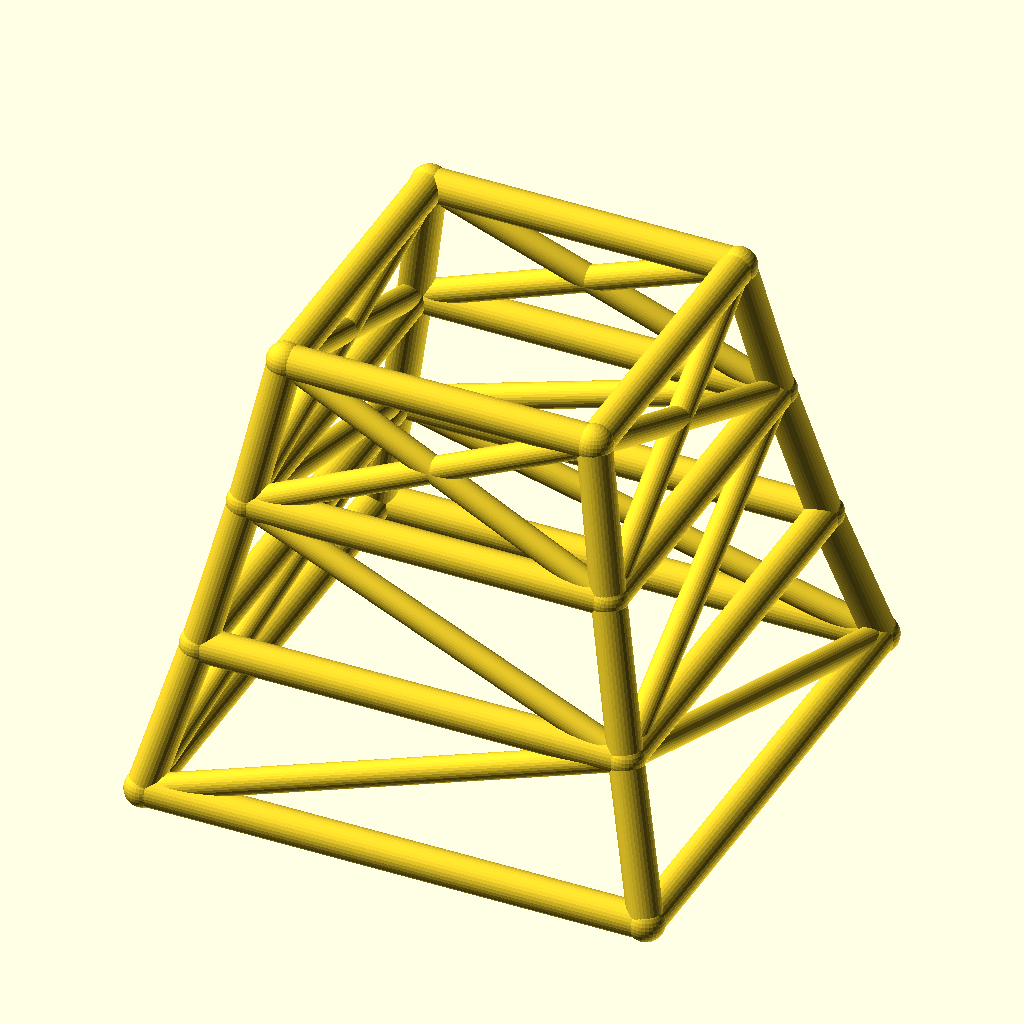
Cell 1: the model at its default parameters.
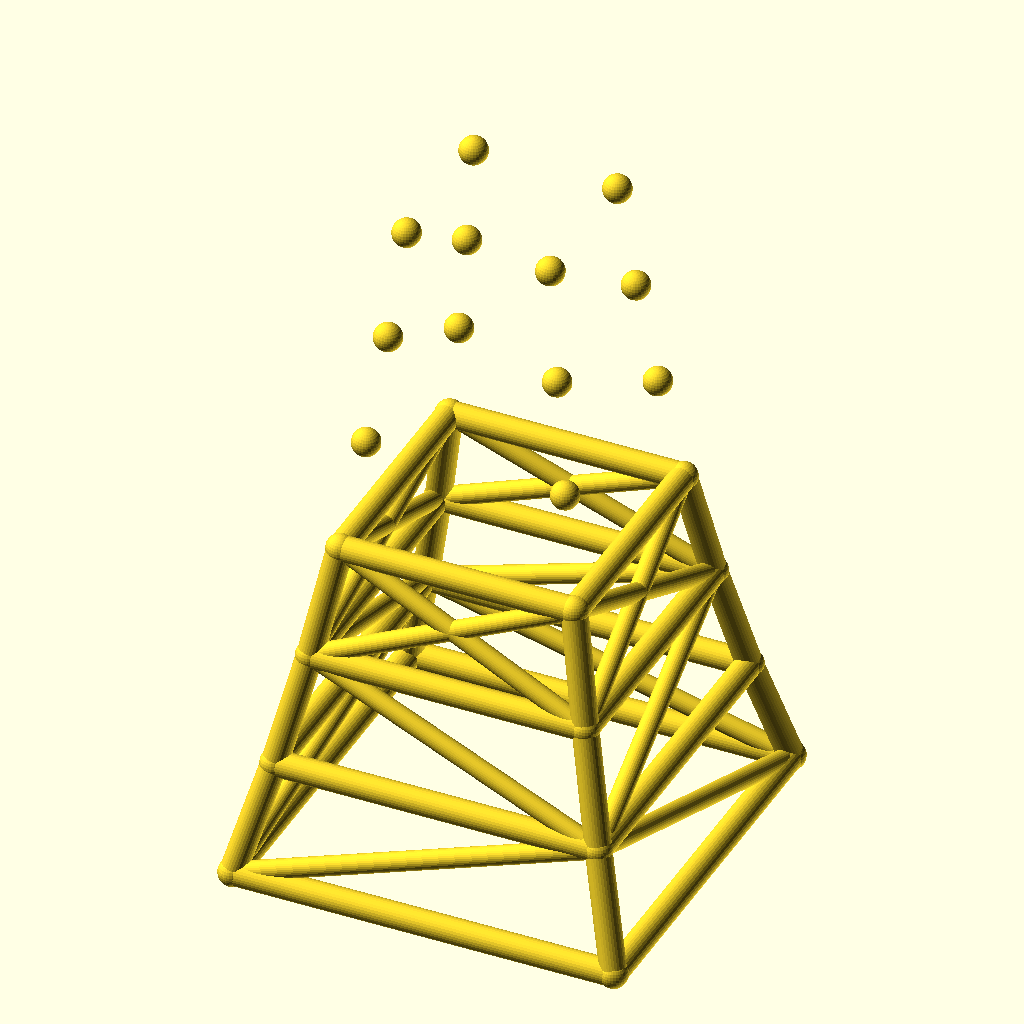
Cell 2 — levels set to 6, the other parameters unchanged.
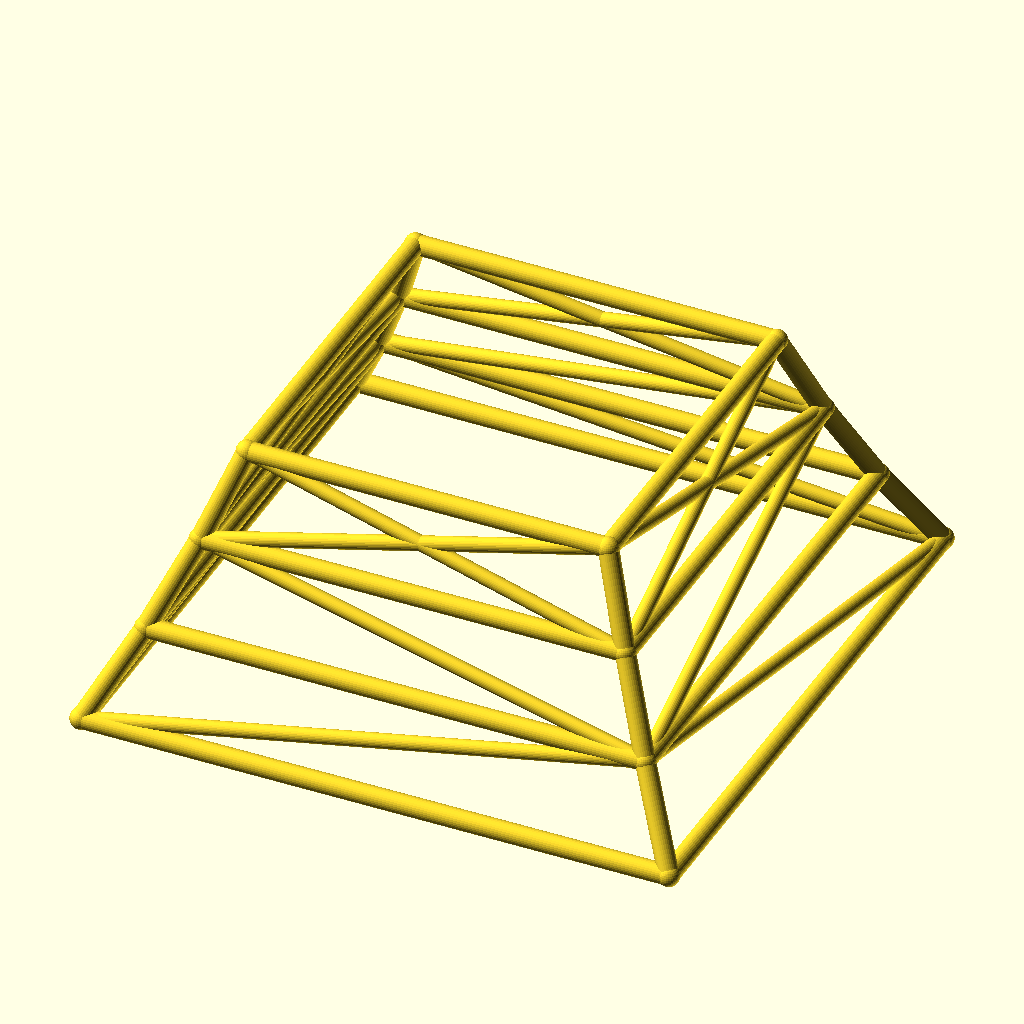
Cell 3: base_w = 240 (everything else at default).
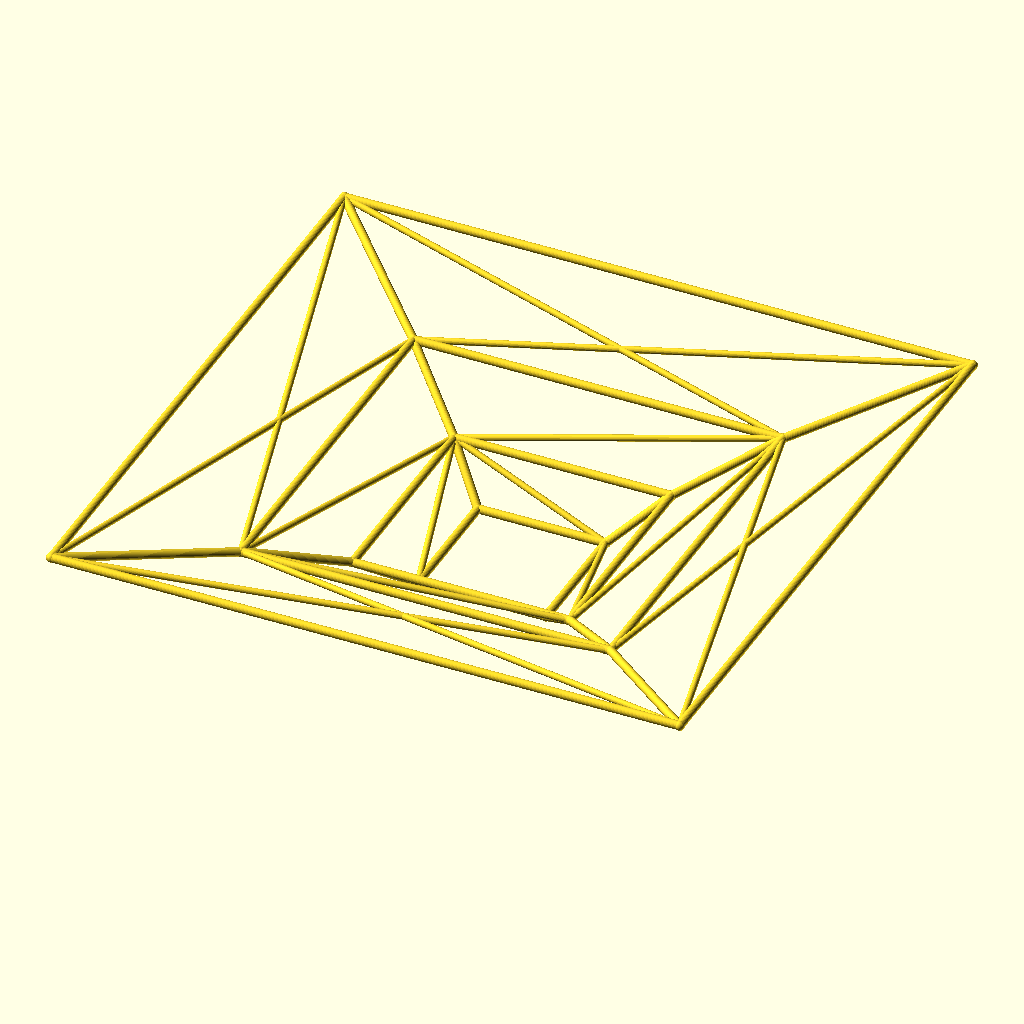
Cell 4: taper = 1.7 (everything else at default).
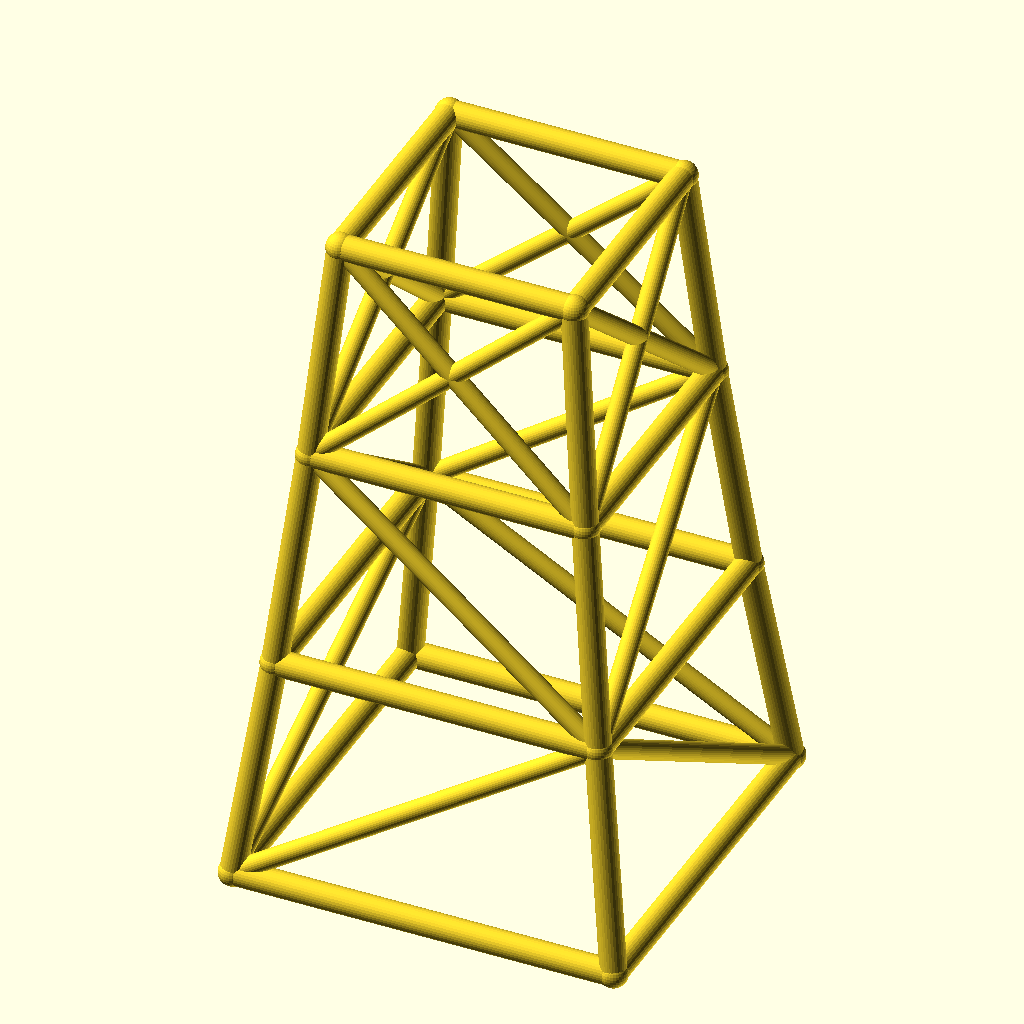
Cell 5: the same model with level_h = 70.
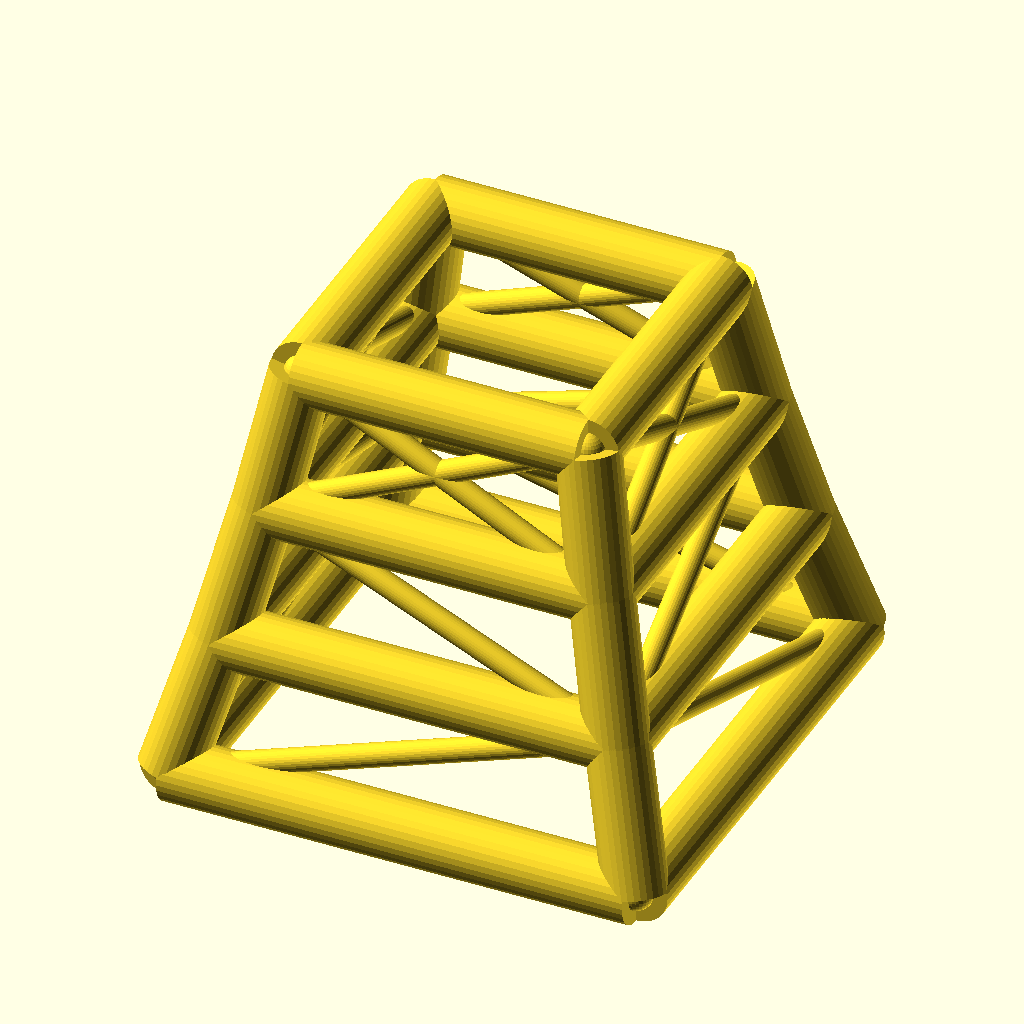
Cell 6: leg_r = 8 (everything else at default).
All cells are drawn from the same view direction (rotation 55°, 0°, 25°, orthographic, colour scheme Cornfield), but the view is re-fitted for each cell, so position and scale can differ between cells as well as the parameter.
The OpenSCAD source (optional_data/data/wire2/masttowers/scene_0236.scad):
$fn = 32;

// ----------------------------------------------------------------------
// Tapered four-leg tower: 3 levels, base 120 mm, taper 0.85 per level
// ----------------------------------------------------------------------

// --- parameters (mm) ---
levels = 3;               // number of tower levels
base_w = 120;             // bottom ring width (X and Y)
taper = 0.85;             // ring width multiplier per level
level_h = 35;             // height of one level
leg_r = 4;                // leg / ring member radius
brace_r = 3;              // diagonal brace radius
joint_r = 4.4;            // joint ball radius

bbox_x = base_w + 2 * joint_r;  // overall X, joints included
bbox_y = base_w + 2 * joint_r;  // overall Y, joints included
bbox_z = levels * level_h + 2 * joint_r;  // overall Z, joints included
leg_d = 2 * leg_r;  // leg / ring stock diameter
brace_d = 2 * brace_r;  // brace stock diameter
joint_d = 2 * joint_r;  // joint ball diameter
top_w = base_w * pow(taper, levels);  // width of the top ring
nodes = [for (lvl = [0 : levels], sx = [-1, 1], sy = [-1, 1]) [sx * base_w * pow(taper, lvl) / 2, sy * base_w * pow(taper, lvl) / 2, lvl * level_h]];

module member(a, b, r) {
  /* round stock from joint a to joint b, ends buried in the joint balls */
  d = b - a;
  length = norm(d);
  translate(a) rotate([0, acos(d[2] / length), atan2(d[1], d[0])])
    cylinder(h = length, r = r);
}

module joint(p, r) {
  /* ball at the joint centre, fatter than every member meeting there */
  translate(p) sphere(r = r);
}

/* members - each call is one graph edge */
member(nodes[0], nodes[4], leg_r);
member(nodes[1], nodes[5], leg_r);
member(nodes[2], nodes[6], leg_r);
member(nodes[3], nodes[7], leg_r);
member(nodes[4], nodes[8], leg_r);
member(nodes[5], nodes[9], leg_r);
member(nodes[6], nodes[10], leg_r);
member(nodes[7], nodes[11], leg_r);
member(nodes[8], nodes[12], leg_r);
member(nodes[9], nodes[13], leg_r);
member(nodes[10], nodes[14], leg_r);
member(nodes[11], nodes[15], leg_r);
member(nodes[0], nodes[1], leg_r);
member(nodes[2], nodes[3], leg_r);
member(nodes[0], nodes[2], leg_r);
member(nodes[1], nodes[3], leg_r);
member(nodes[4], nodes[5], leg_r);
member(nodes[6], nodes[7], leg_r);
member(nodes[4], nodes[6], leg_r);
member(nodes[5], nodes[7], leg_r);
member(nodes[8], nodes[9], leg_r);
member(nodes[10], nodes[11], leg_r);
member(nodes[8], nodes[10], leg_r);
member(nodes[9], nodes[11], leg_r);
member(nodes[12], nodes[13], leg_r);
member(nodes[14], nodes[15], leg_r);
member(nodes[12], nodes[14], leg_r);
member(nodes[13], nodes[15], leg_r);
member(nodes[0], nodes[5], brace_r);
member(nodes[3], nodes[6], brace_r);
member(nodes[0], nodes[6], brace_r);
member(nodes[3], nodes[5], brace_r);
member(nodes[5], nodes[8], brace_r);
member(nodes[6], nodes[11], brace_r);
member(nodes[6], nodes[8], brace_r);
member(nodes[5], nodes[11], brace_r);
member(nodes[8], nodes[13], brace_r);
member(nodes[9], nodes[12], brace_r);
member(nodes[10], nodes[15], brace_r);
member(nodes[11], nodes[14], brace_r);
member(nodes[8], nodes[14], brace_r);
member(nodes[10], nodes[12], brace_r);
member(nodes[9], nodes[15], brace_r);
member(nodes[11], nodes[13], brace_r);

/* joint balls */
for (p = nodes) joint(p, joint_r);
Customizer parameters (derived from the source; name, type, default, range or options):
levels: number, default 3
base_w: number, default 120
taper: number, default 0.85
level_h: number, default 35
leg_r: number, default 4
brace_r: number, default 3
joint_r: number, default 4.4
